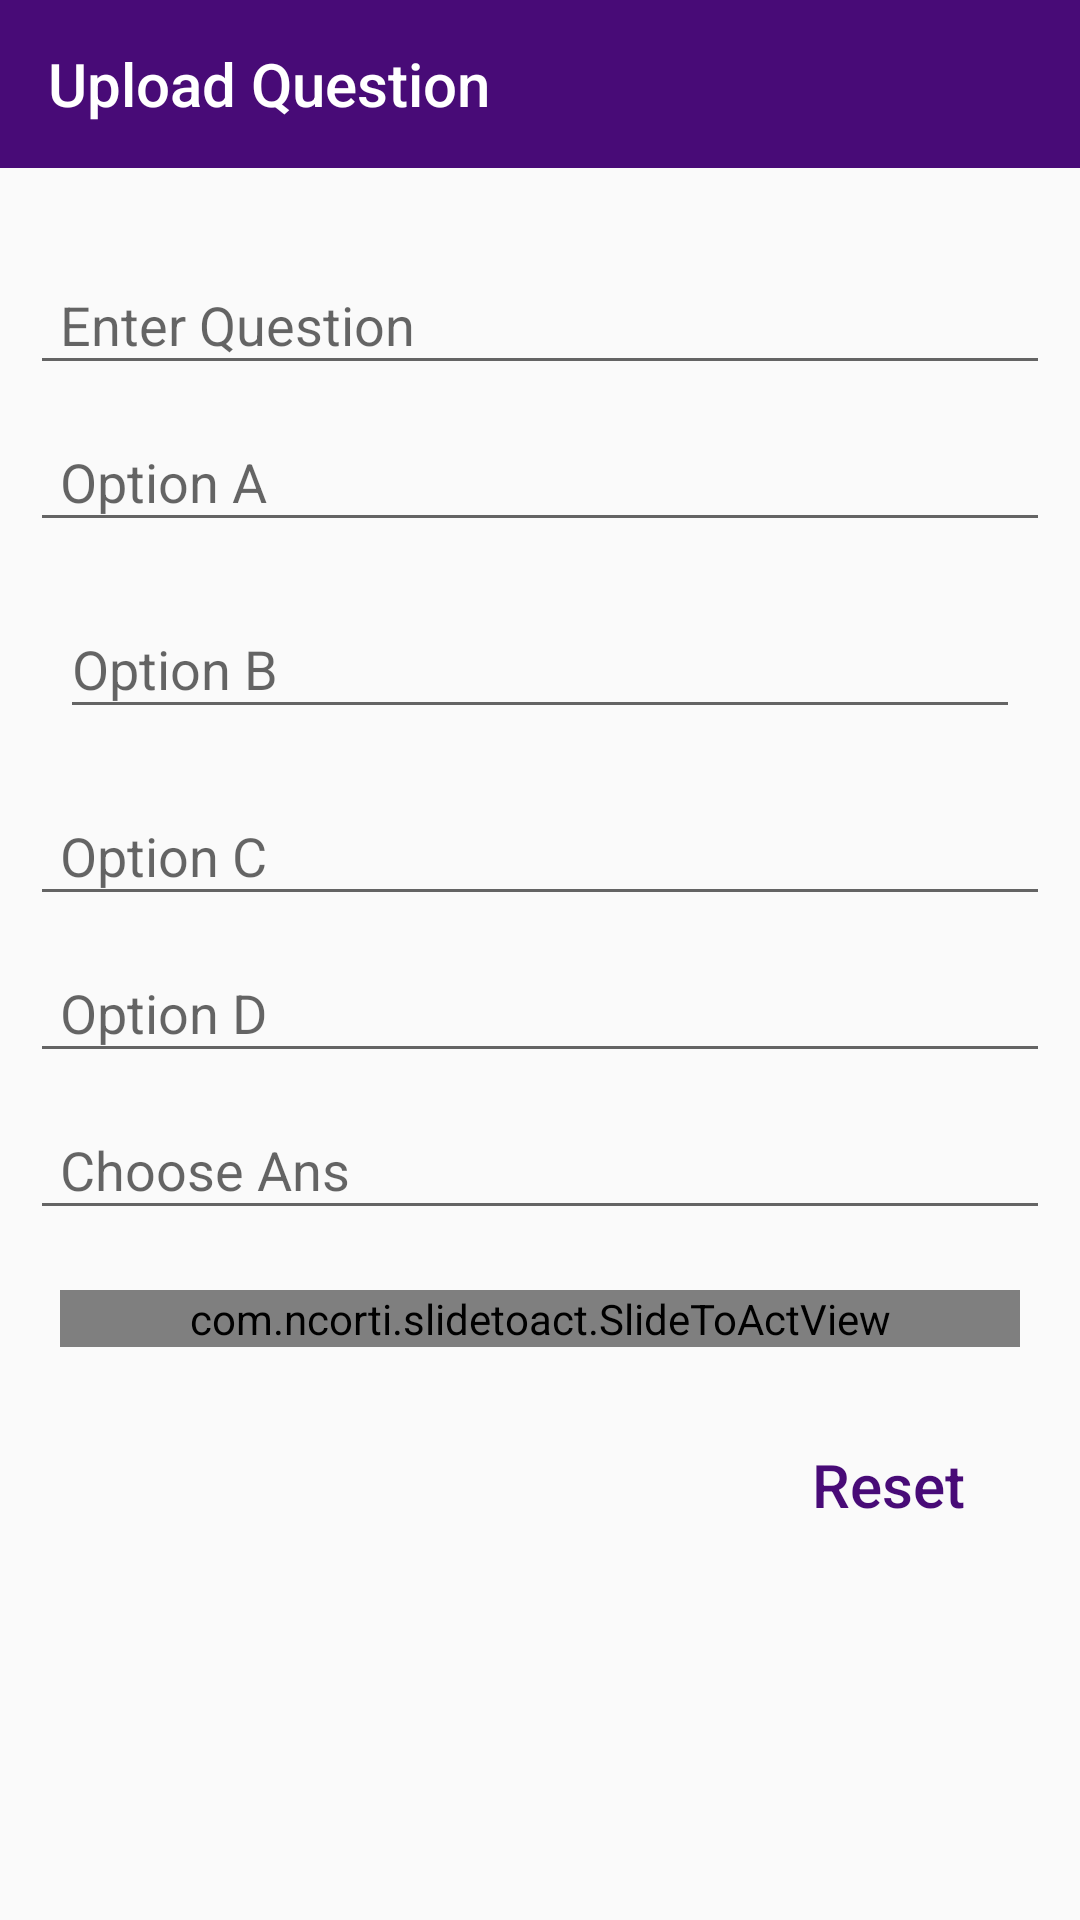

Android layout source for this screen:
<!-- AndroidManifest.xml: application theme AppTheme -->
<!-- res/layout/activity_upload_question.xml -->
<?xml version="1.0" encoding="utf-8"?>
<RelativeLayout xmlns:android="http://schemas.android.com/apk/res/android"
    xmlns:app="http://schemas.android.com/apk/res-auto"
    xmlns:tools="http://schemas.android.com/tools"
    android:layout_width="match_parent"
    android:layout_height="match_parent"
    tools:context=".Upload_question">
    <com.google.android.material.appbar.AppBarLayout
        android:layout_width="match_parent"
        android:layout_height="wrap_content"
        android:id="@+id/uploadquestion_appbarlayout">
        <androidx.appcompat.widget.Toolbar
            android:layout_width="match_parent"
            android:layout_height="wrap_content"
            android:id="@+id/uploadquestion_toolbar"
            app:title="Upload Question"
            app:titleTextColor="#ffffff"
            android:theme="@style/ThemeOverlay.AppCompat.Dark"
            app:popupTheme="@style/Base.ThemeOverlay.AppCompat.Light"/>
    </com.google.android.material.appbar.AppBarLayout>
<ScrollView
    android:layout_width="match_parent"
    android:layout_height="match_parent"
    android:layout_below="@id/uploadquestion_appbarlayout">
    <RelativeLayout
        android:layout_width="match_parent"
        android:layout_height="wrap_content"
        android:layout_marginTop="20dp">
        <com.google.android.material.textfield.TextInputLayout
            android:layout_width="match_parent"
            android:layout_height="wrap_content"
            android:id="@+id/uploadquestion_textinput1"
            android:layout_marginHorizontal="10dp">
            <com.google.android.material.textfield.TextInputEditText
                android:layout_width="match_parent"
                android:layout_height="wrap_content"
                android:hint="Enter Question"
                android:paddingLeft="10dp"/>
        </com.google.android.material.textfield.TextInputLayout>
        <com.google.android.material.textfield.TextInputLayout
            android:layout_width="match_parent"
            android:layout_height="wrap_content"
            android:id="@+id/uploadquestion_textinput2"
            android:layout_below="@id/uploadquestion_textinput1"
            android:layout_marginHorizontal="10dp">
            <com.google.android.material.textfield.TextInputEditText
                android:layout_width="match_parent"
                android:layout_height="wrap_content"
                android:hint="Option A"
                android:paddingLeft="10dp"/>
        </com.google.android.material.textfield.TextInputLayout>
        <com.google.android.material.textfield.TextInputLayout
            android:layout_width="match_parent"
            android:layout_height="wrap_content"
            android:id="@+id/uploadquestion_textinput3"
            android:layout_below="@id/uploadquestion_textinput2"
            android:layout_margin="10dp">
            <com.google.android.material.textfield.TextInputEditText
                android:layout_width="match_parent"
                android:layout_height="wrap_content"
                android:hint="Option B"
                android:layout_marginHorizontal="10dp"/>
        </com.google.android.material.textfield.TextInputLayout>
        <com.google.android.material.textfield.TextInputLayout
            android:layout_width="match_parent"
            android:layout_height="wrap_content"
            android:id="@+id/uploadquestion_textinput4"
            android:layout_below="@id/uploadquestion_textinput3"
            android:layout_marginHorizontal="10dp">
            <com.google.android.material.textfield.TextInputEditText
                android:layout_width="match_parent"
                android:layout_height="wrap_content"
                android:hint="Option C"
                android:paddingLeft="10dp"/>
        </com.google.android.material.textfield.TextInputLayout>
        <com.google.android.material.textfield.TextInputLayout
            android:layout_width="match_parent"
            android:layout_height="wrap_content"
            android:id="@+id/uploadquestion_textinput5"
            android:layout_below="@id/uploadquestion_textinput4"
            android:layout_marginHorizontal="10dp">
            <com.google.android.material.textfield.TextInputEditText
                android:layout_width="match_parent"
                android:layout_height="wrap_content"
                android:hint="Option D"
                android:paddingLeft="10dp"/>
        </com.google.android.material.textfield.TextInputLayout>

        <com.google.android.material.textfield.TextInputLayout
            android:layout_width="match_parent"
            android:layout_height="wrap_content"
            android:id="@+id/uploadquestion_textinput6"
            android:layout_below="@id/uploadquestion_textinput5"
            android:layout_marginHorizontal="10dp"
            android:layout_alignParentLeft="true">
           <AutoCompleteTextView
               android:layout_width="match_parent"
               android:layout_height="wrap_content"
               android:id="@+id/uploadquestion_autocomplete"
               android:hint="Choose Ans"
               android:paddingLeft="10dp"
               />
        </com.google.android.material.textfield.TextInputLayout>


        <com.ncorti.slidetoact.SlideToActView
            android:layout_width="match_parent"
            android:layout_height="wrap_content"
            android:id="@+id/uploadquestion_slidingButton"
            android:layout_below="@id/uploadquestion_textinput6"
            android:layout_marginHorizontal="20sp"
            android:layout_marginTop="20sp"
            android:layout_marginBottom="80sp"
            app:inner_color="#fff"
            app:outer_color="@color/colorPrimary"
            app:text_color="#ffffff"
            app:text="Upload"
            app:text_size="30dp"
            app:slider_icon_color="@color/colorPrimary"/>

        <Button
            android:layout_width="wrap_content"
            android:layout_height="wrap_content"
            android:id="@+id/uploadquestion_cancel"
            android:layout_alignParentRight="true"
            android:layout_alignParentBottom="true"
            android:layout_marginRight="20dp"
            android:layout_marginBottom="50dp"
            android:paddingBottom="20dp"
            android:text="Reset"
            android:background="@android:color/transparent"
            android:textColor="@color/colorPrimary"

            android:textAllCaps="false"
            android:textSize="20dp"/>
    </RelativeLayout>
</ScrollView>
</RelativeLayout>
<!-- resources referenced by this layout -->
<resources>
  <color name="colorPrimary">#480B77</color>
  <style name="AppTheme" parent="Theme.AppCompat.Light.NoActionBar">
          
          <item name="colorPrimary">@color/colorPrimary</item>
          <item name="colorPrimaryDark">@color/colorPrimaryDark</item>
          <item name="colorAccent">@color/colorAccent</item>
  
      </style>
  <color name="colorPrimaryDark">#480B67</color>
  <color name="colorAccent">#590A75</color>
</resources>
